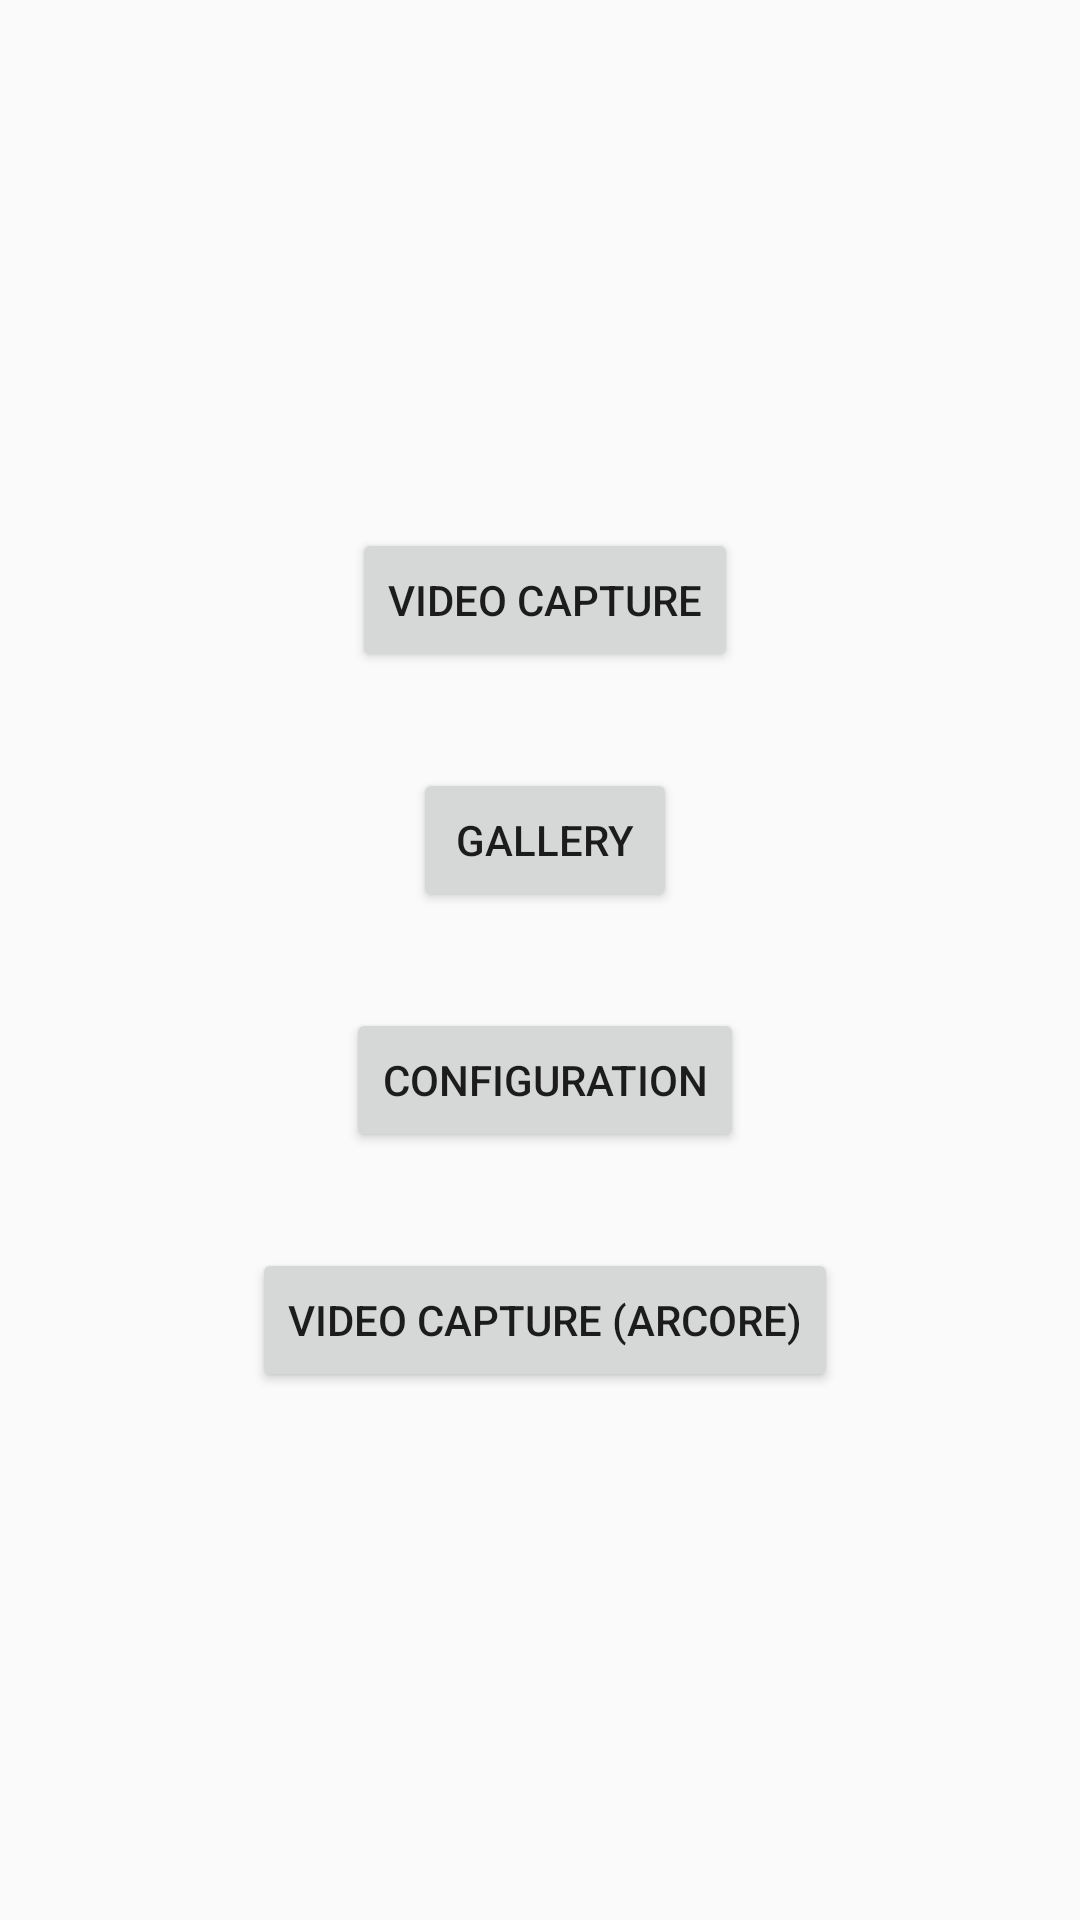

The Android layout XML behind this screen, and the referenced resources:
<!-- AndroidManifest.xml: application theme AppTheme -->
<!-- res/layout/activity_main.xml -->
<?xml version="1.0" encoding="utf-8"?>
<androidx.constraintlayout.widget.ConstraintLayout xmlns:android="http://schemas.android.com/apk/res/android"
    xmlns:app="http://schemas.android.com/apk/res-auto"
    android:layout_width="match_parent"
    android:layout_height="match_parent">


    








    <androidx.constraintlayout.widget.ConstraintLayout
        android:layout_width="wrap_content"
        android:layout_height="wrap_content"
        app:layout_constraintBottom_toBottomOf="parent"
        app:layout_constraintEnd_toEndOf="parent"
        app:layout_constraintHorizontal_bias="0.51"
        app:layout_constraintStart_toStartOf="parent"
        app:layout_constraintTop_toTopOf="parent">

        <Button
            android:id="@+id/openVideoCaptureButton"
            android:layout_width="wrap_content"
            android:layout_height="wrap_content"
            android:layout_alignParentTop="true"
            android:layout_centerHorizontal="true"
            android:text="video Capture"
            app:layout_constraintEnd_toEndOf="parent"
            app:layout_constraintStart_toStartOf="parent"
            app:layout_constraintTop_toTopOf="parent" />

        <Button
            android:id="@+id/arVideoCapture_button"
            android:layout_width="wrap_content"
            android:layout_height="wrap_content"
            android:layout_below="@+id/openConfiguration"
            android:layout_alignParentStart="true"
            android:layout_centerHorizontal="true"
            android:layout_marginTop="32dp"
            android:text="Video Capture (ARCore)"
            app:layout_constraintEnd_toEndOf="parent"
            app:layout_constraintStart_toStartOf="parent"
            app:layout_constraintTop_toBottomOf="@+id/openConfiguration" />

        <Button
            android:id="@+id/openConfiguration"
            android:layout_width="wrap_content"
            android:layout_height="wrap_content"
            android:layout_below="@+id/openGalleryButton"
            android:layout_centerHorizontal="true"
            android:layout_marginTop="32dp"
            android:text="Configuration"
            app:layout_constraintEnd_toEndOf="parent"
            app:layout_constraintStart_toStartOf="parent"
            app:layout_constraintTop_toBottomOf="@+id/openGalleryButton" />

        <Button
            android:id="@+id/openGalleryButton"
            android:layout_width="wrap_content"
            android:layout_height="wrap_content"
            android:layout_below="@+id/openVideoCaptureButton"
            android:layout_centerHorizontal="true"
            android:layout_marginTop="32dp"
            android:text="Gallery"
            app:layout_constraintEnd_toEndOf="parent"
            app:layout_constraintStart_toStartOf="parent"
            app:layout_constraintTop_toBottomOf="@+id/openVideoCaptureButton" />
    </androidx.constraintlayout.widget.ConstraintLayout>


</androidx.constraintlayout.widget.ConstraintLayout>
<!-- resources referenced by this layout -->
<resources>
  <style name="AppTheme" parent="Theme.AppCompat.Light.DarkActionBar">
          
          <item name="colorPrimary">@color/colorPrimary</item>
          <item name="colorPrimaryDark">@color/colorPrimaryDark</item>
          <item name="colorAccent">@color/colorAccent</item>
      </style>
  <!-- not gathered from this repository: default colours our renderer supplied (Android Studio template values) -->
  <color name="colorPrimary">#FF6200EE</color>
  <color name="colorPrimaryDark">#FF3700B3</color>
  <color name="colorAccent">#FF03DAC5</color>
</resources>
